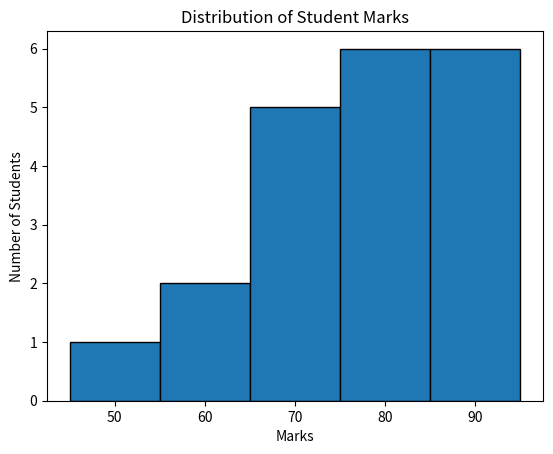

Write the Python code that produced this figure.
# Python program to create a Histogram
print("Program :- MSc CS & CL Semester-1")
print("Enrollment : 92600565012")
print("Practical-39")

import matplotlib.pyplot as plt
marks = [45, 55, 60, 65, 70, 72, 75, 78, 80, 82,
         85, 88, 90, 92, 95, 68, 74, 79, 83, 87]
plt.hist(marks, bins=5, edgecolor="black")
plt.title("Distribution of Student Marks")
plt.xlabel("Marks")
plt.ylabel("Number of Students")
plt.show()
